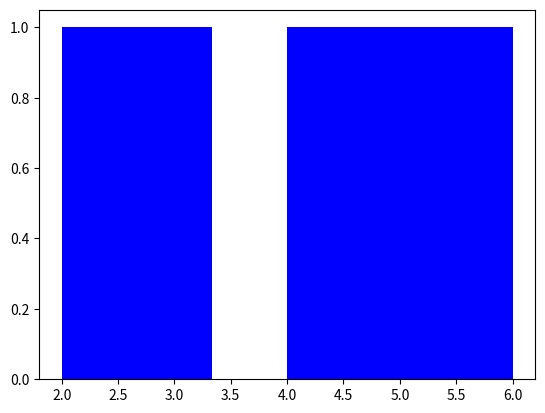

Python code for this plot:
import matplotlib.pyplot as plt
import numpy as np

def main():
    plt.rcParams['font.family'] = ['NanumGothic', 'sans-serif']
    plt.rcParams['axes.unicode_minus'] = False
    dices = np.random.randint(1, 7, size=5) # random 모듈과 다름
    print(dices)
    # 히스토그램 함수
    plt.hist(dices, bins=6, color="b")
    plt.show()

if __name__ == "__main__":
    main()